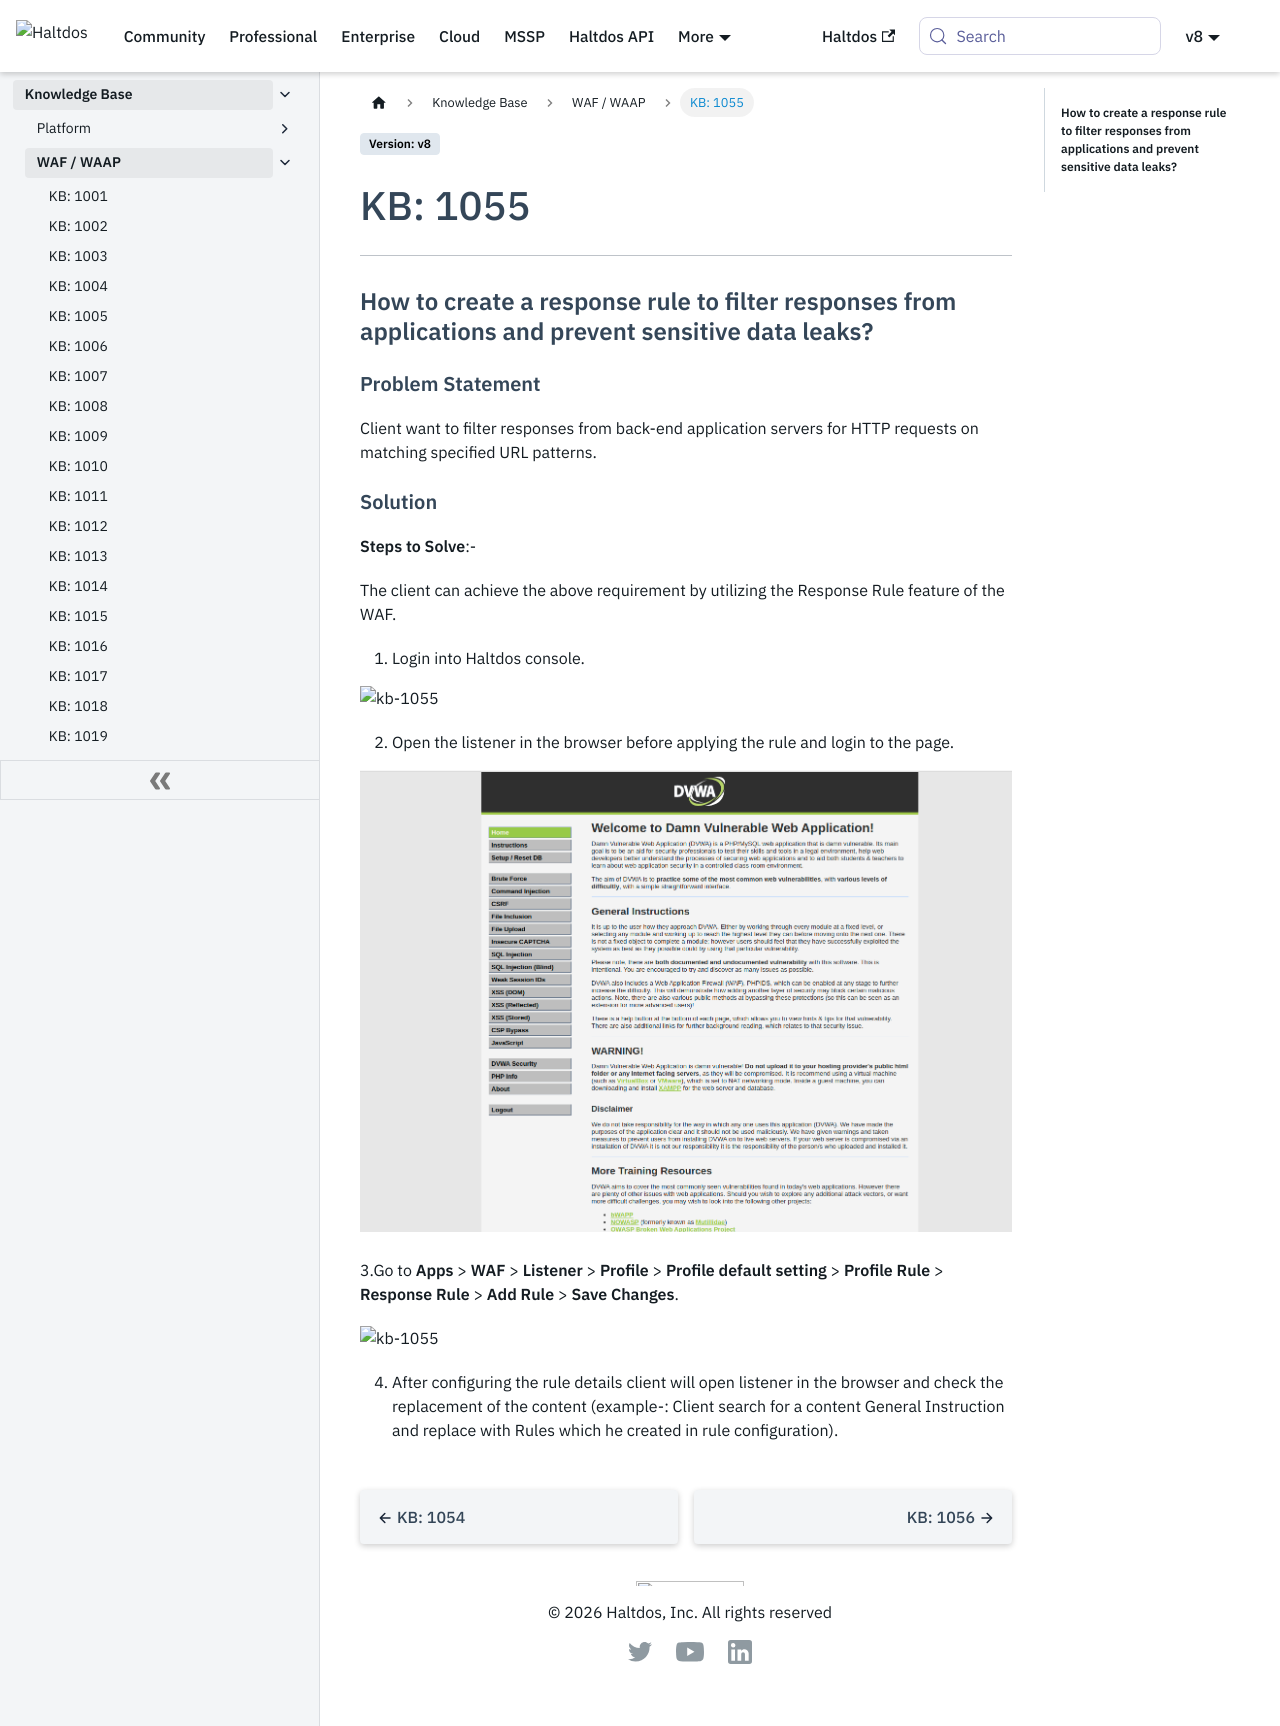

repository: halt-dos/hd-wiki-public · page: v8/kb/waf/kb-1055/index.html · generator: docusaurus

---
sidebar_position: 55
---

# KB: 1055

---

### **How to create a response rule to filter responses from applications and prevent sensitive data leaks?**

#### **Problem Statement**

Client want to filter responses from back-end application servers for HTTP requests on matching specified URL patterns.

#### **Solution**

**Steps to Solve**:-

The client can achieve the above requirement by utilizing the Response Rule feature of the WAF.

1. Login into Haltdos console.

![kb-1055](/img/waf/v8/kb/kb_1055_overview.png)

2. Open the listener in the browser before applying the rule and login to the page.

![kb-1055](/img/waf/v6/kb/broswer.png)

3.Go to **Apps** > **WAF** > **Listener** > **Profile** > **Profile default setting** > **Profile Rule** > **Response Rule** > **Add Rule** > **Save Changes**.

![kb-1055](/img/waf/v8/kb/kb_1055_response.png)

4. After configuring the rule details client will open listener in the browser and check the replacement of the content (example-: Client search for a content General Instruction and replace with Rules which he created in rule configuration).
